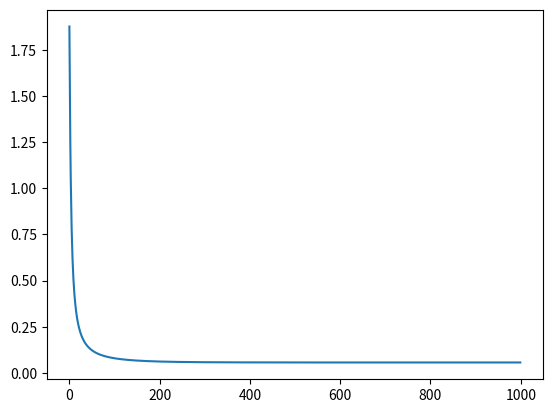

Reproduce this figure in Python.
import sys
import numpy as np
import matplotlib.pyplot as plt

class Neuron:
    def __init__(self, num_inputs, w_0, activation = 'logistic',  \
                learning_rate = 0.01):
        '''
        Arguments:
        ----------
        num_inputs: int
            - 
        w_0: array of size (num_inputs,)
            - Initial weights for the neuron
            - If None, randomly initializes the weights
        activation: string, optional
            - Default: 'logistic'
            - Options: 'logistic' or 'linear'
            - Specifies the activation to use for this given neuron
        learning_rate: float, optional
            - Default: 0.01
            - Learning rate used in gradient descent optimization of the weights
        '''
        self.n = num_inputs

        # Set the activation function based on user input
        # Also sets activation derivative as lambda function
        if activation == 'logistic':
            self.activate = lambda x : (1 / (1 + np.exp(-x)))
            self.activationderivative = \
                lambda x: self.activate(x) * (1 - self.activate(x))
        elif activation == 'linear':
            self.activate = lambda x : x
            self.activationderivative = lambda x: 1

        self.alpha = learning_rate # Learning rate for GD

        # Setting of random weights is done in FullyConnectedLayer
        self.w = w_0

    def calculate(self, x):
        '''
        Calculates feedforward input through the neuron
        Arguments:
        ----------
        x: (n, ) array-like
            - Inputs to the neuron
            - n must match the number of inputs

        Returns:
        --------
        output: (n + 1, ) array-like
            - Calculated output
            - n + 1 for output size due to bias
        '''
        # Saves the input to the neuron
        self.input = x

        # Formula: W*x + b (W is weights vector, b is bias)
        # Saves the output to the Neuron
        self.output = np.dot(self.w[:self.n], x) + self.w[-1]

        return self.activate(self.output) # Returns the output

    def calcpartialderivative(self, l1_deltas_x_w):
        '''
        Calculates and stores partial derivatives for each weight in this neuron
        Arguments:
        ----------
        l1_deltas: list
            - List of delta's in the (l+1) layer (given that this 
                is the l-th layer)
            - Will be multiplied by w's inside this function

        Returns:
        --------
        delta: float
            - Calculated delta for this neuron
            - Only the delta value, not multiplied by anything
        '''
        # Intialize partial derivative array:
        dE_dw = np.zeros(self.n + 1)
        
        # Delta = dE/dOo1 * dOo1/dneto1
        dE_dO = sum(l1_deltas_x_w)
            # Summing all delta * w_i terms to account for partial of error
        #print(self.output)
        #print('XXXXXXXXXXXX')
        dO_dnet = self.activationderivative(self.output) 
            # Derviative of activation function, plugging in self.input

        # Delta for this variable
        delta = dE_dO * dO_dnet

        # Iterate over weights:
        for i in range(self.n):
            dE_dw[i] = delta * self.input[i]

        # Derivative for bias:
        dE_dw[-1] = delta # It's just delta here

        # Stores the vector of partial derivatives internally
        self.dE_dw = dE_dw
        #print(self.dE_dw)

        # Return vector of delta * w
        # DON'T include bias
        return [delta * self.w[i] for i in range(self.n)]

    def updateweights(self):
        '''
        Changes the weights
        Arguments:
        ----------
        No arguments, member method

        Returns:
        --------
        No return, only updates internals of class
        '''
        # Iterate over the weights and update based on 
        for i in range(self.n + 1):
            # self.n + 1 makes sure to include bias
            #print(self.dE_dw[i])
            #print(self.alpha)
            self.w[i] = self.w[i] - self.alpha * self.dE_dw[i]

class FullyConnectedLayer:
    def __init__(self, num_neurons, num_inputs, learning_rate=0.01, \
        activation='logistic', w_0=None):
        '''
        Initialize a fully connected layer in a neural network
        Arguments:
        ----------
        num_neurons: int
            - Number of neurons in layer
        num_inputs: int
            - Number of inputs to the layer (from previous layer)
        learning_rate: float, optional 
            - Default: 0.01
            - Learning rate to be used during gradient descent
        activation: string, optional
            - Default: 'logistic'
            - Options; 'logistic', 'linear'
            - Specifies the activation function to be used by each neuron in layer
        w_0: (num_neurons, num_inputs + 1) numpy array, optional
            - Default: None
            - If None, weights will be randomly initialized
            - If not None, must specify every weight, including bias

        Returns:
        --------
        No return value
        '''

        # Set numbers for layers:
        self.n_i = num_inputs
        self.n_n = num_neurons

        # Set up the neurons:
        self.neurons = []

        try:
            if w_0 == None:
                # Choose random values on uniform distribution in [0,1)
                self.w_0 = np.random.rand(num_neurons, num_inputs + 1)

        except ValueError: # Catches if w_0 is already
            self.w_0 = w_0

        # Creates an (n_n,) array of neurons
        for i in range(0, self.n_n):
            # Set up each neuron with desired properties
            new_neuron = Neuron(num_inputs = self.n_i,
                                activation = activation,
                                learning_rate = learning_rate,
                                w_0 = self.w_0[i,:])
            # Add this neuron to the list:
            self.neurons.append(new_neuron)

    def calculate(self, x):
        '''
        Calculates vector of outputs from neurons in layer
        Arguments:
        ----------
        x: array-like
            - Input to l (current) layer from l - 1 layer

        Returns:
        --------
        output: list
            - List of outputs from each neuron in layer
        '''
        output = []

        # Iterate over all neurons
        for i in range(0, self.n_n):
            # Calculate each neuron's output
            #   Note: this updates the internals of each neuron
            output.append(self.neurons[i].calculate(x))

        return output

    def calculatewdeltas(self, delta_w_matrix):
        ''' 
        Calculates list of deltas for each neuron in layer
            - Performs updates on the weights in the layer for each neuron
        Arguments:
        ----------
        w_delta: numpy array, size = (num_outputs, num_neurons)
            - Can also think of as: (# neurons in l + 1 layer, # neurons in l layer)
                - Current layer is l
            - Contains deltas * w's for layer l + 1 (each l + 1 neuron in rows)

        Returns:
        --------
        all_deltas: list
            - delta values for all neurons in layer
        '''

        # Initialize matrix
        # Matrix to be returned from FCL to the NeuralNetwork
        #   - Each row contains w*delta vector for each neuron in the layer
        new_delta_w = np.zeros((self.n_n, self.n_i))

        # Iterate over all neurons:
        for i in range(0, self.n_n):
            #print("neuron: ", i)
            # Calculate delta value for this specific neuron:
            delta_i = self.neurons[i].calcpartialderivative(delta_w_matrix[:,i])
            # Add delta to the matrix
            new_delta_w[i,:] = delta_i
            # Update the weights in this neuron
            self.neurons[i].updateweights()
        
        return new_delta_w
class NeuralNetwork:    #initialize with the number of layers, number of neurons in each layer (vector), input size, activation (for each layer), the loss function, the learning rate and a 3d matrix of weights weights (or else initialize randomly)    
    def __init__(self,numOfLayers,numOfNeurons, inputSize, activation='logistic', loss='square', lr=.001, weights=None):
        '''
        Initializes the Neural Network
        Arguments:
        ----------
        numOfLayers:
        numOfNeurons:
        inputSize:
        activation:
        loss:
        lr:
        weights:
        
        Returns
        -------
        '''      

        self.n_l = numOfLayers
        self.n_n = numOfNeurons
        self.in_size = inputSize

        #set loss function
        #NOT SURE ABOUT BINARY LOSS
        if loss == 'binary':
            self.loss = lambda y, y_hat: np.sum(-(y*np.log(y_hat) + (1-y)*np.log(1-y_hat)))/self.n_n
            self.loss_deriv = lambda y_hat, y: -(y/y_hat) + ((1-y)/(1-y_hat))
        elif loss == 'square':
            self.loss = lambda y,y_hat: 0.5 * np.sum(np.square(y_hat - y))
            self.loss_deriv = lambda y_pred, y: -(y-y_pred)

        #set up network
        self.network = []

        tmp_layer = []
        for i in range(0, self.n_l):
            if weights is None:
                tmp_layer = FullyConnectedLayer(self.n_n, self,n_n, activation=activation, learning_rate=lr)
            else:
                tmp_layer = FullyConnectedLayer(self.n_n, self.n_n, activation=activation, learning_rate=lr, w_0=weights[i])
            self.network.append(tmp_layer)
    
    #Given an input, calculate the output (using the layers calculate() method)    
    def calculate(self,input):
        #calculate first layer output based on input           
        out = self.network[0].calculate(input)
        # #number of hidden layers after first layer
        for i in range(1, self.n_l):
            out = self.network[i].calculate(out)

        return out
    #Given a predicted output and ground truth output simply return the loss (depending on the loss function)    
    def calculateloss(self,yp,y):        
        return self.loss(yp, y)    
        
    #Given a predicted output and ground truth output simply return the derivative of the loss (depending on the loss function)            
    def lossderiv(self,yp,y):        
        return self.loss_deriv(yp, y)    
        
    #Given a single input and desired output perform one step of backpropagation (including a forward pass, getting the derivative of the loss, and then calling calcwdeltas for layers with the right values             
    def train(self,x,y):        
        pred = self.calculate(x)
        #l_deriv = self.lossderiv(np.array(pred), y)

        delt = np.zeros((1, self.n_n))
        for i in range(0, self.n_n):
            delt[:, i] = self.lossderiv(np.array(pred)[i], y[i])

        for j in range(self.n_l-1, -1, -1):
            delt = self.network[j].calculatewdeltas(delt)


if __name__ == '__main__':
    #w_0 = np.array([[0, 0], [0, 0]])
    #layer = FullyConnectedLayer(num_inputs = 2, num_neurons = 2, w_0 = w_0)
    #print(layer.calculate([2, 3]))

    w = np.array([[[.15,.2,.35],[.25,.3,.35]],[[.4,.45,.6],[.5,.55,.6]]])        
    x = np.array([0.05,0.1])        
    y = np.array([0.01,0.99])

    nn = NeuralNetwork(2, 2, 1, weights=w, lr=0.5, loss='binary')
    net_loss = []
    pred = nn.calculate(x)
    print(np.array(pred))
    print(nn.calculateloss(np.array(pred), y))
    for i in range(0, 1000):
        nn.train(x, y)
        pred = nn.calculate(x)
        print(np.array(pred))
        ls = nn.calculateloss(np.array(pred), y)
        print(ls)
        net_loss.append(ls)

    plt.plot(net_loss)
    plt.show()

    pred = nn.calculate(x)
    print(np.array(pred))
    print(nn.calculateloss(np.array(pred), y))